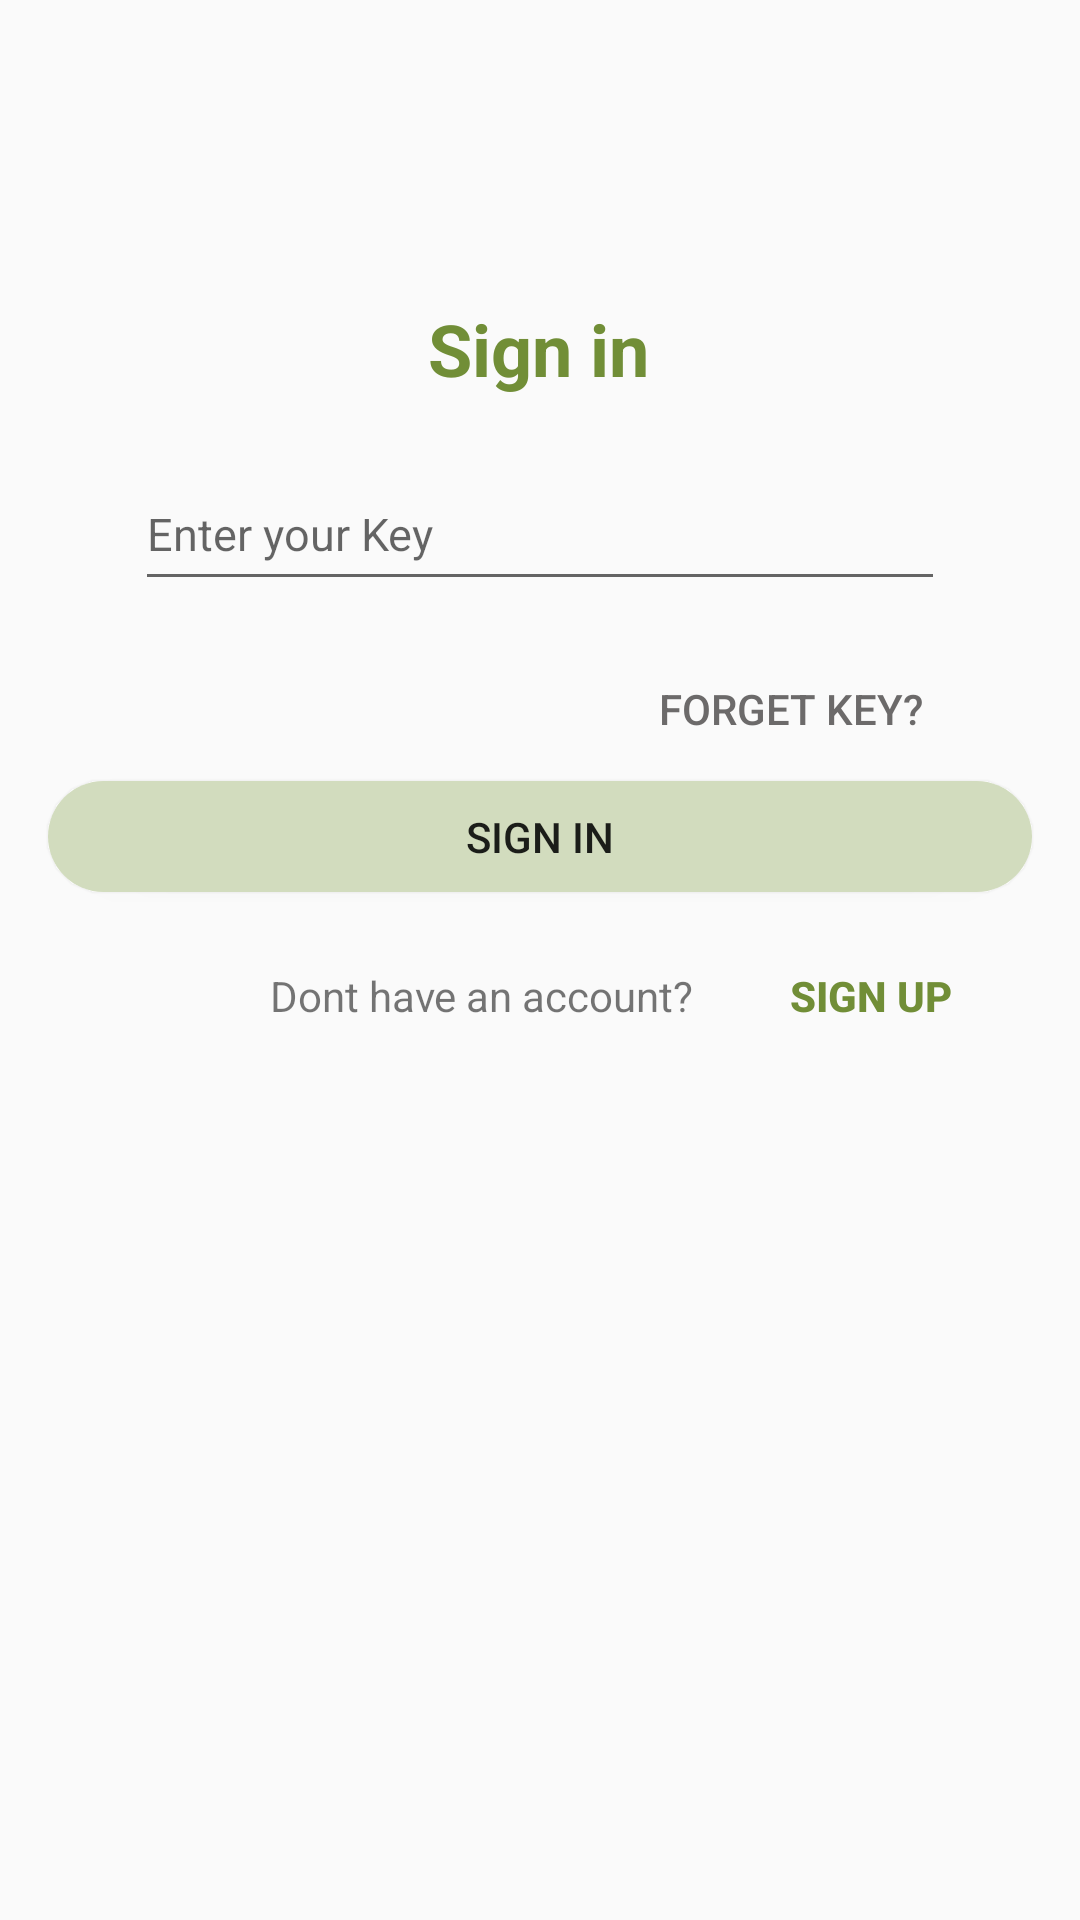

Here is an Android app screen rendered from its layout file. Give the layout XML and the strings, colors and styles it references.
<!-- AndroidManifest.xml: application theme Theme.MyApplication -->
<!-- res/layout/activity_sign_in.xml -->
<?xml version="1.0" encoding="utf-8"?>
<androidx.constraintlayout.widget.ConstraintLayout
    xmlns:android="http://schemas.android.com/apk/res/android"
    xmlns:app="http://schemas.android.com/apk/res-auto"
    xmlns:tools="http://schemas.android.com/tools"
    android:layout_width="match_parent"
    android:layout_height="match_parent">


    <EditText
        android:id="@+id/pass"
        android:layout_width="270dp"
        android:layout_height="48dp"
        android:layout_marginTop="20dp"
        android:ems="10"
        android:textSize="15dp"
        android:hint="Enter your Key"
        android:inputType="textPassword"
        app:layout_constraintEnd_toEndOf="parent"
        app:layout_constraintStart_toStartOf="parent"
        app:layout_constraintTop_toBottomOf="@+id/textView3"
        />

    <Button
        android:id="@+id/signInButton"
        android:layout_width="328dp"
        android:layout_height="37dp"
        android:layout_marginTop="0dp"
        android:background="@drawable/manager_button"
        android:backgroundTint="#D2DCBE"
        android:gravity="center"
        android:text="Sign in"
        app:layout_constraintEnd_toEndOf="parent"
        app:layout_constraintStart_toStartOf="parent"
        app:layout_constraintTop_toBottomOf="@+id/forgetPassButton" />

    <Button
        android:id="@+id/forgetPassButton"
        android:layout_width="wrap_content"
        android:layout_height="wrap_content"
        android:layout_marginTop="12dp"
        android:layout_marginEnd="52dp"
        android:background="#00EDE9E9"
        android:singleLine="false"
        android:text="forget key?"
        android:textAlignment="center"
        android:textColor="#6C6A6A"
        app:layout_constraintEnd_toEndOf="parent"
        app:layout_constraintTop_toBottomOf="@+id/pass" />

    <TextView
        android:id="@+id/textView3"
        android:layout_width="wrap_content"
        android:layout_height="wrap_content"
        android:layout_marginTop="100dp"
        android:text="Sign in"
        android:textColor="#718E37"
        android:textSize="24dp"
        android:textStyle="bold"
        app:layout_constraintBottom_toTopOf="@+id/pass"
        app:layout_constraintEnd_toEndOf="parent"
        app:layout_constraintHorizontal_bias="0.498"
        app:layout_constraintStart_toStartOf="parent"
        app:layout_constraintTop_toTopOf="parent" />

    <TextView
        android:id="@+id/textView4"
        android:layout_width="wrap_content"
        android:layout_height="wrap_content"
        android:layout_marginStart="90dp"
        android:layout_marginTop="25dp"
        android:layout_marginEnd="8dp"
        android:text="Dont have an account?"
        app:layout_constraintEnd_toStartOf="@+id/signUptButton"
        app:layout_constraintStart_toStartOf="parent"
        app:layout_constraintTop_toBottomOf="@+id/signInButton" />

    <Button
        android:id="@+id/signUptButton"
        android:layout_width="wrap_content"
        android:layout_height="wrap_content"
        android:layout_marginStart="15dp"
        android:background="#02FFFFFF"
        android:text="Sign up"
        android:textColor="#718E37"
        android:textStyle="bold"
        app:layout_constraintBottom_toBottomOf="@+id/textView4"
        app:layout_constraintStart_toEndOf="@+id/textView4"
        app:layout_constraintTop_toTopOf="@+id/textView4" />

    <TextView
        android:id="@+id/status"
        android:layout_width="wrap_content"
        android:layout_height="wrap_content"
        android:layout_marginTop="50dp"
        app:layout_constraintEnd_toEndOf="parent"
        app:layout_constraintStart_toStartOf="parent"
        app:layout_constraintTop_toBottomOf="@+id/textView4" />

</androidx.constraintlayout.widget.ConstraintLayout>
<!-- resources referenced by this layout -->
<resources>
  <!-- drawable manager_button (drawable) -->
  <?xml version="1.0" encoding="utf-8"?>
  <layer-list xmlns:android="http://schemas.android.com/apk/res/android">
      <item>
          <shape android:shape="rectangle">
              <solid android:color="#718e37"/>
              <corners android:radius="180dp"/>
          </shape>
      </item>
  
  </layer-list>
  <style name="Theme.MyApplication" parent="Theme.AppCompat.Light.DarkActionBar">
          
          <item name="colorPrimary">#8BC34A</item>
          <item name="colorPrimaryVariant">#4CAF50</item>
          <item name="colorOnPrimary">#80FFFFFF</item>
          
          <item name="colorSecondary">@color/teal_200</item>
          <item name="colorSecondaryVariant">@color/teal_700</item>
          <item name="colorOnSecondary">@color/black</item>
          
          <item name="android:statusBarColor" tools:targetApi="l">?attr/colorPrimaryVariant</item>
          
      </style>
  <color name="teal_200">#FF03DAC5</color>
  <color name="teal_700">#FF018786</color>
  <color name="black">#FF000000</color>
</resources>
